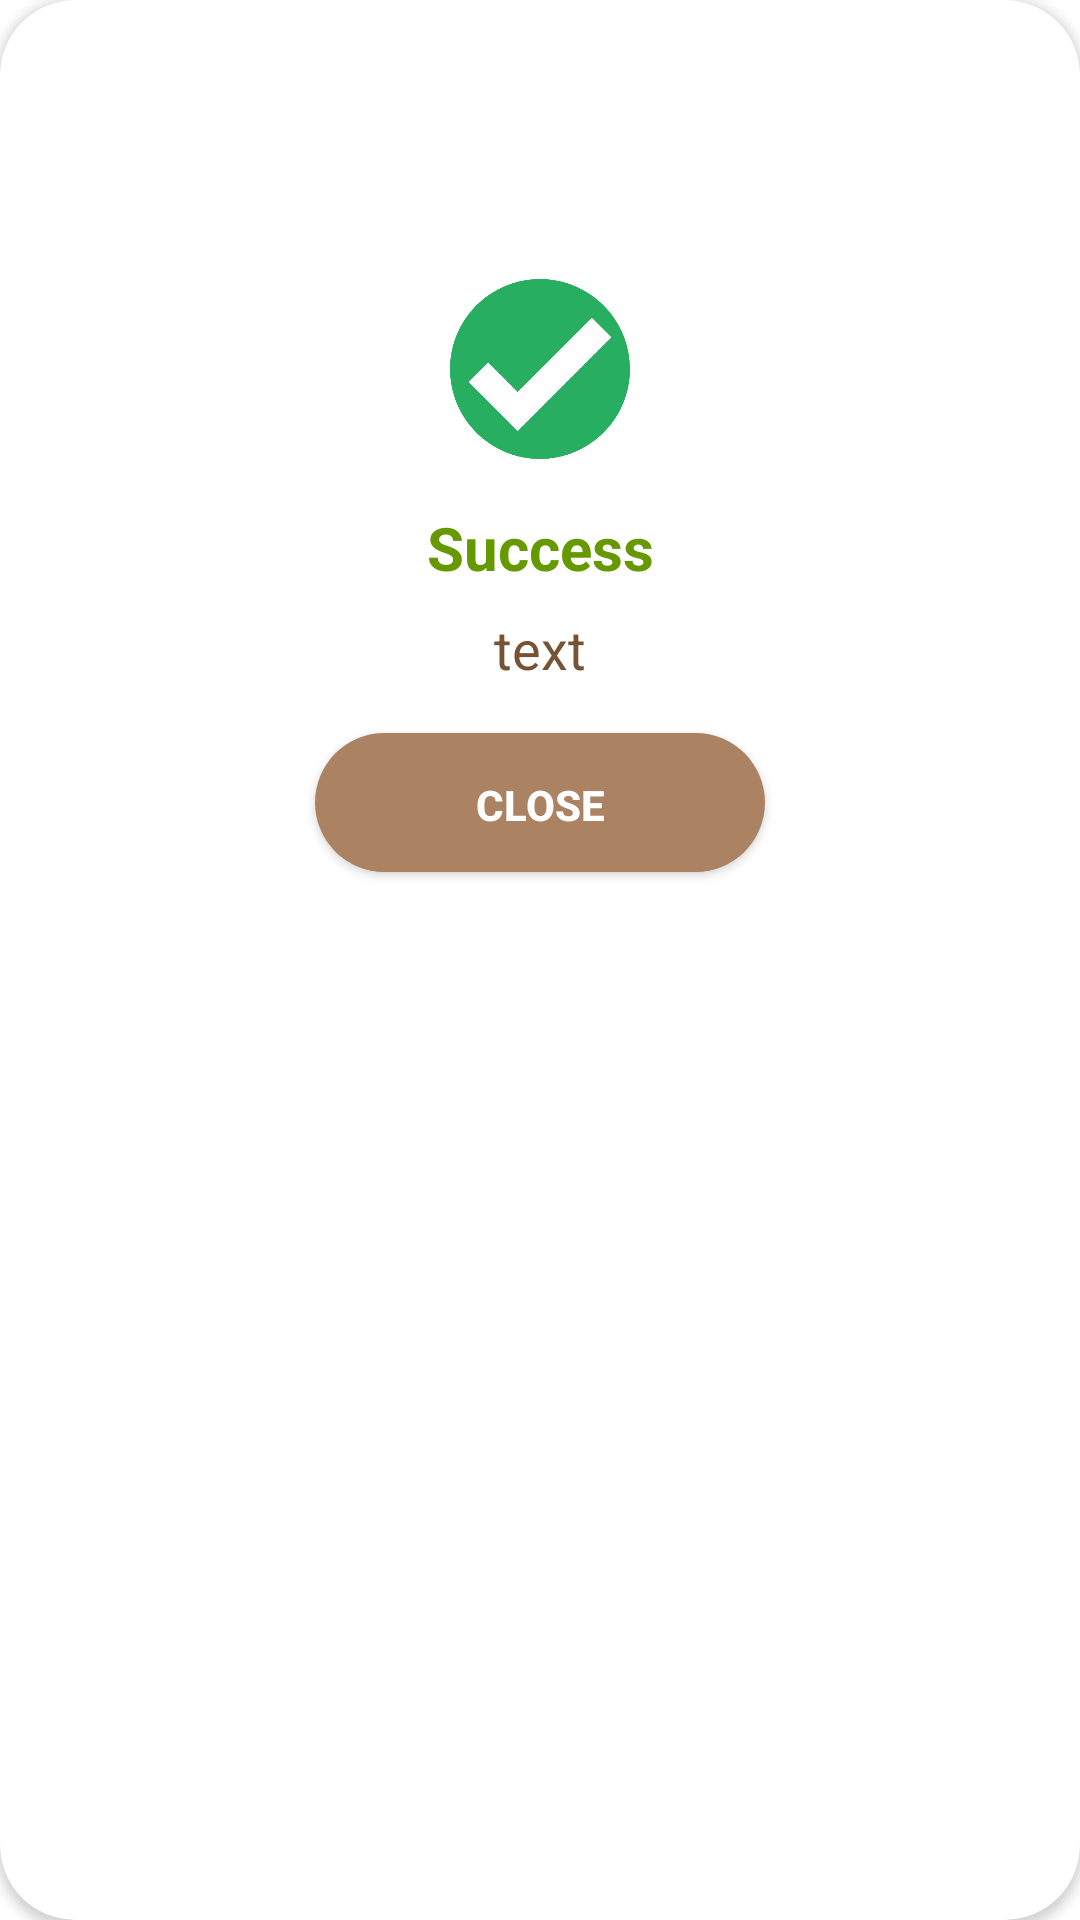

The Android layout XML behind this screen, and the referenced resources:
<!-- AndroidManifest.xml: application theme Theme.PetIntoAdmin -->
<!-- res/layout/notification_dialog.xml -->
<?xml version="1.0" encoding="utf-8"?>
<androidx.cardview.widget.CardView xmlns:android="http://schemas.android.com/apk/res/android"
    xmlns:app="http://schemas.android.com/apk/res-auto"
    xmlns:tools="http://schemas.android.com/tools"
    android:layout_width="350dp"
    android:layout_height="wrap_content"
    app:cardCornerRadius="25dp"
    >

    <androidx.constraintlayout.widget.ConstraintLayout
        android:layout_width="match_parent"
        android:layout_height="match_parent"
        android:paddingTop="40dp"
        android:paddingBottom="10dp">

        <ImageView
            android:id="@+id/ivIcon"
            android:layout_width="60dp"
            android:layout_height="60dp"
            android:indeterminateTint="@color/background_dark"
            android:src="@drawable/success_icon"
            app:layout_constraintBottom_toBottomOf="parent"
            app:layout_constraintEnd_toEndOf="parent"
            app:layout_constraintHorizontal_bias="0.5"
            app:layout_constraintStart_toStartOf="parent"
            app:layout_constraintTop_toTopOf="parent"
            app:layout_constraintVertical_bias="0.1" />

        <TextView
            android:id="@+id/tvResult"
            android:layout_width="wrap_content"
            android:layout_height="wrap_content"
            android:layout_marginTop="16dp"
            android:text="@string/success_condition"
            android:textColor="@android:color/holo_green_dark"
            android:textSize="20sp"
            android:textStyle="bold"
            app:layout_constraintEnd_toEndOf="parent"
            app:layout_constraintHorizontal_bias="0.5"
            app:layout_constraintStart_toStartOf="parent"
            app:layout_constraintTop_toBottomOf="@+id/ivIcon" />

        <TextView
            android:id="@+id/tvMessage"
            android:layout_width="200dp"
            android:layout_height="wrap_content"
            android:layout_marginTop="8dp"
            android:text="text"
            android:textAlignment="center"
            android:textColor="@color/main_dark"

            android:textSize="18sp"
            app:layout_constraintEnd_toEndOf="parent"
            app:layout_constraintHorizontal_bias="0.5"
            app:layout_constraintStart_toStartOf="parent"
            app:layout_constraintTop_toBottomOf="@+id/tvResult" />

        <androidx.appcompat.widget.AppCompatButton
            android:id="@+id/btnClose"
            android:layout_width="150dp"
            android:layout_height="wrap_content"

            android:layout_marginTop="16dp"
            android:background="@drawable/primary_button_background"

            android:text="Close"
            android:textColor="@color/white"
            android:textStyle="bold"
            app:layout_constraintBottom_toBottomOf="parent"
            app:layout_constraintEnd_toEndOf="parent"

            app:layout_constraintStart_toStartOf="parent"
            app:layout_constraintTop_toBottomOf="@+id/tvMessage"
            app:layout_constraintVertical_bias="0.0" />

    </androidx.constraintlayout.widget.ConstraintLayout>


</androidx.cardview.widget.CardView>
<!-- resources referenced by this layout -->
<resources>
  <color name="background_dark">#E5D6C1</color>
  <color name="main_dark">#775234</color>
  <color name="white">#FFFFFFFF</color>
  <!-- drawable primary_button_background (drawable) -->
  <?xml version="1.0" encoding="utf-8"?>
  <selector xmlns:android="http://schemas.android.com/apk/res/android">
      <item android:state_pressed="true">
          <layer-list>
              
              
              
              
              
  
              
              
              
              <item android:bottom="5px">
                  <shape>
                      <solid android:color="#634C3A"/>
                      <corners android:radius="100dp"/>
                  </shape>
              </item>
          </layer-list>
  
      </item>
      <item android:state_enabled="true">
          <layer-list>
              
              
              
              
              
              
              
              
              
              <item
                  android:bottom="5px"
                  >
                  <shape>
                      <solid android:color="@color/main_light"/>
                      <corners android:radius="100dp"/>
                  </shape>
              </item>
          </layer-list>
      </item>
  
  </selector>
  <!-- drawable success_icon: png bitmap (drawable, 14359 bytes) -->
  <string name="success_condition">Success</string>
  <style name="Theme.PetIntoAdmin" parent="Theme.MaterialComponents.DayNight.NoActionBar">
          
          <item name="colorPrimary">@color/main_light</item>
          <item name="colorPrimaryVariant">@color/main_dark</item>
          <item name="colorOnPrimary">@color/white</item>
          
          <item name="colorSecondary">@color/teal_200</item>
          <item name="colorSecondaryVariant">@color/teal_700</item>
          <item name="colorOnSecondary">@color/black</item>
          
          <item name="android:statusBarColor">?attr/colorPrimaryVariant</item>
          
      </style>
  <color name="main_light">#AB8262</color>
  <color name="teal_200">#FF03DAC5</color>
  <color name="teal_700">#FF018786</color>
  <color name="black">#FF000000</color>
</resources>
